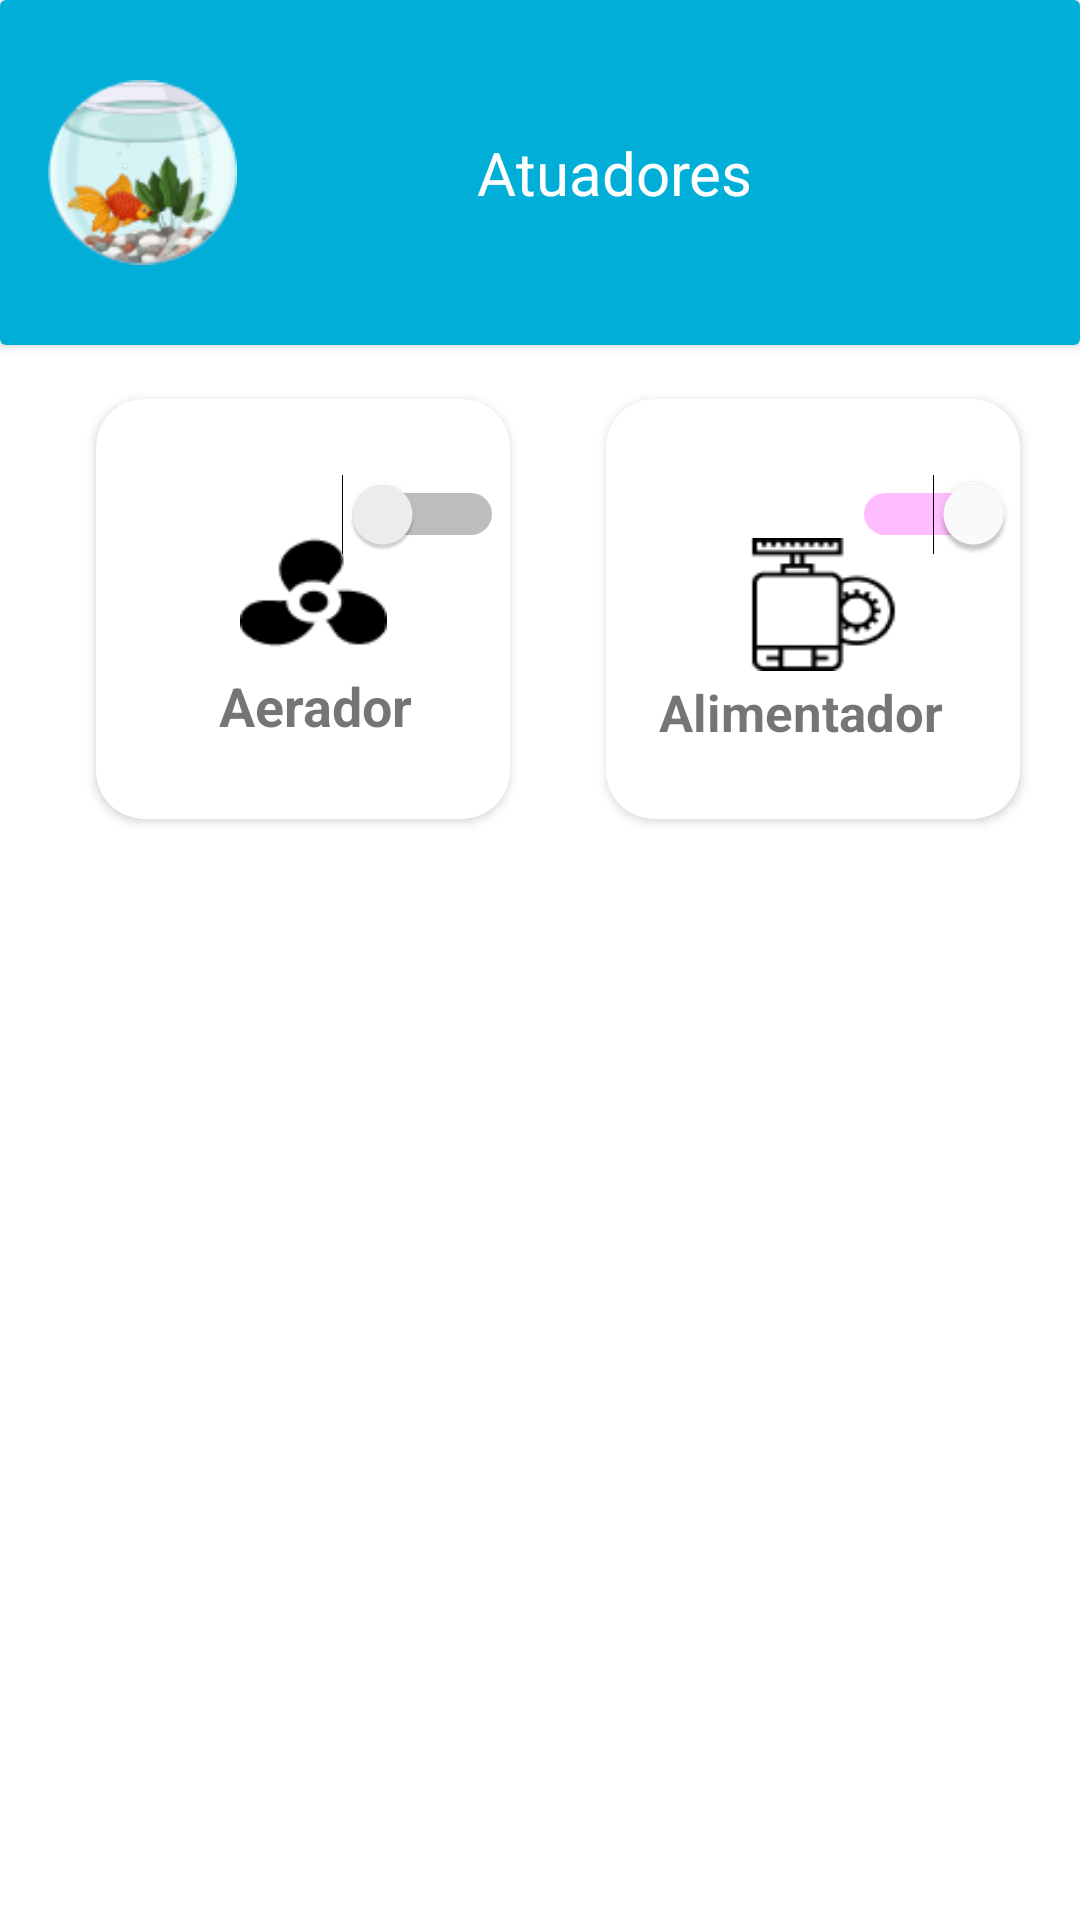

Layout XML and referenced resources for this Android screen:
<!-- AndroidManifest.xml: application theme Theme.SmartAquarium -->
<!-- res/layout/activity_atuadores.xml -->
<?xml version="1.0" encoding="utf-8"?>
<LinearLayout xmlns:android="http://schemas.android.com/apk/res/android"
    xmlns:app="http://schemas.android.com/apk/res-auto"
    xmlns:tools="http://schemas.android.com/tools"
    android:layout_width="match_parent"
    android:layout_height="match_parent"
    android:orientation="vertical"
    tools:context=".atuadores">

    <androidx.cardview.widget.CardView
        android:layout_width="match_parent"
        android:layout_height="wrap_content">

        <LinearLayout
            android:layout_width="match_parent"
            android:layout_height="wrap_content"
            android:background="#01AED8"
            android:orientation="vertical"
            android:padding="16dp">


            <LinearLayout
                android:layout_width="match_parent"
                android:layout_height="match_parent"
                android:orientation="horizontal">

                <ImageView
                    android:layout_width="63dp"
                    android:layout_height="wrap_content"
                    android:src="@drawable/elipse" />

                <LinearLayout
                    android:layout_width="match_parent"
                    android:layout_height="wrap_content"
                    android:layout_gravity="center"
                    android:layout_marginStart="80dp"
                    android:orientation="vertical">

                    <TextView
                        style="@android:style/TextAppearance.Holo"
                        android:layout_width="match_parent"
                        android:layout_height="wrap_content"
                        android:text="Atuadores"
                        android:textColor="@color/white"
                        android:textSize="20sp" />


                </LinearLayout>
            </LinearLayout>
        </LinearLayout>

    </androidx.cardview.widget.CardView>



    <LinearLayout
        android:layout_width="match_parent"
        android:layout_height="458dp">


        <androidx.cardview.widget.CardView
            android:layout_width="138dp"
            android:layout_height="140dp"
            android:layout_marginLeft="32dp"
            android:layout_marginTop="18dp"
            app:cardCornerRadius="16dp">


            <TextView
                android:layout_width="76dp"
                android:layout_height="34dp"
                android:layout_marginLeft="35dp"
                android:layout_marginTop="90dp"
                android:text="Aerador"
                android:textAlignment="center"
                android:textSize="18dp"
                android:textStyle="bold">

            </TextView>

            <Switch
                android:layout_width="56dp"
                android:layout_height="25dp"
                android:layout_marginLeft="80dp"
                android:layout_marginTop="25dp"
                android:checked="false"
                tools:checked="false">

            </Switch>

            <ImageView
                android:layout_width="49dp"
                android:layout_height="wrap_content"
                android:layout_marginLeft="48dp"
                android:layout_marginTop="40dp"
                android:src="@drawable/aerador">


            </ImageView>

        </androidx.cardview.widget.CardView>

        <androidx.cardview.widget.CardView
            android:layout_width="138dp"
            android:layout_height="140dp"
            android:layout_marginLeft="32dp"
            android:layout_marginTop="18dp"
            android:visibility="visible"
            app:cardCornerRadius="16dp">

            <TextView
                android:layout_width="110dp"
                android:layout_height="30dp"
                android:layout_marginTop="93dp"
                android:layout_marginLeft="10dp"
                android:text="Alimentador"
                android:textAlignment="center"
                android:textSize="17dp"
                android:textStyle="bold">

            </TextView>

            <Switch
                android:layout_width="56dp"
                android:layout_height="16dp"
                android:layout_marginLeft="80dp"
                android:layout_marginTop="25dp"
                android:checked="true"
                tools:checked="false">

            </Switch>

            <ImageView
                android:layout_width="49dp"
                android:layout_height="wrap_content"
                android:layout_marginLeft="48dp"
                android:layout_marginTop="40dp"
                android:src="@drawable/alimentador">


            </ImageView>


        </androidx.cardview.widget.CardView>


    </LinearLayout>

</LinearLayout>
<!-- resources referenced by this layout -->
<resources>
  <!-- drawable aerador: png bitmap (drawable-v24, 870 bytes) -->
  <!-- drawable alimentador: png bitmap (drawable-v24, 1147 bytes) -->
  <!-- drawable elipse: png bitmap (drawable-v24, 11203 bytes) -->
  <style name="Theme.SmartAquarium" parent="Theme.MaterialComponents.DayNight.NoActionBar">
          
          <item name="colorPrimary">@color/purple_500</item>
          <item name="colorPrimaryVariant">@color/purple_700</item>
          <item name="colorOnPrimary">@color/white</item>
          
          <item name="colorSecondary">@color/primary</item>
          <item name="colorSecondaryVariant">@color/teal_700</item>
          <item name="colorOnSecondary">@color/black</item>
          
          <item name="android:statusBarColor" tools:targetApi="l">?attr/colorPrimaryVariant</item>
          
      </style>
  <!-- not gathered from this repository: default colours our renderer supplied (Android Studio template values) -->
  <color name="purple_500">#FF6200EE</color>
  <color name="purple_700">#FF3700B3</color>
  <color name="teal_700">#FF018786</color>
  <color name="black">#FF000000</color>
  <color name="white">#FFFFFFFF</color>
</resources>
